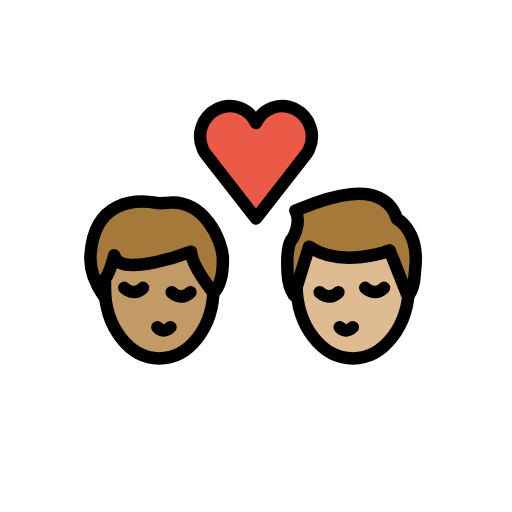
t = 0.00 s
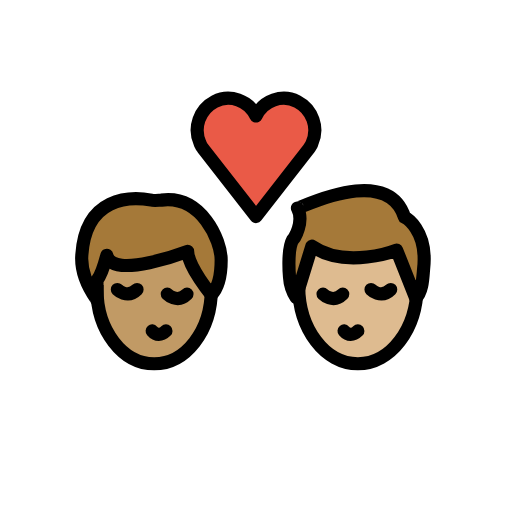
t = 0.36 s
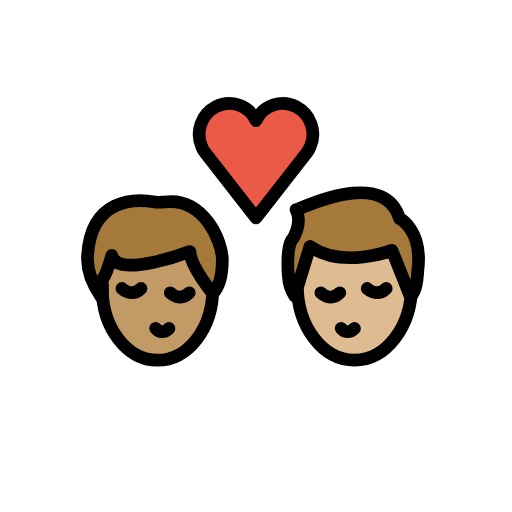
t = 0.84 s
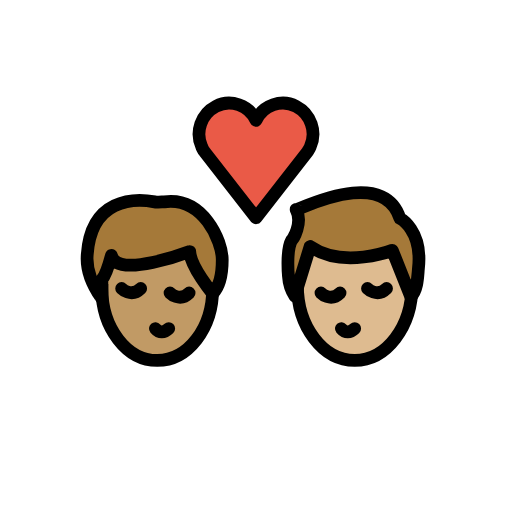
t = 1.20 s
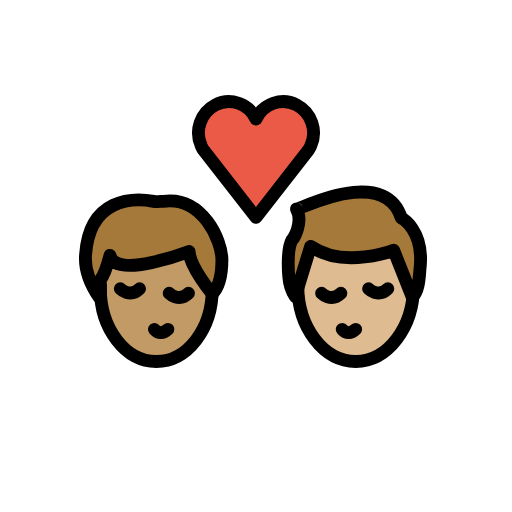
t = 1.56 s
t = 2.04 s: frame unchanged from t = 0.00 s, image omitted

The animated SVG that drew these frames (rendered in a browser with its animation timeline set to each time). Animation: 1 SMIL element (animateTransform=1); one cycle of 2.40 s, repeats indefinitely.

<?xml version='1.0' encoding='utf-8'?>
<svg xmlns="http://www.w3.org/2000/svg" id="emoji" viewBox="-5 -5 82 82" version="1.1" width="200" height="200" role="img">
  <title>OpenMoji: kiss: man, man, medium skin tone, medium-light skin tone</title><g transform="translate(36 36)"><g><g transform="translate(-36 -36)"><g id="color">
    <path fill="#EA5A47" d="M36,14.7c1.1-2.4,4-3.4,6.3-2.2s3.3,4,2.2,6.4c-0.1,0.3-0.3,0.5-0.4,0.7L36,30l-8.1-10.4 c-0.2-0.2-0.3-0.5-0.4-0.7c-1.1-2.4-0.1-5.2,2.2-6.4S34.9,12.3,36,14.7L36,14.7z" />
  </g>
  <g id="hair">
    <g id="hair-b">
      <path fill="#A57939" d="M42.3,28.7c0,0.3,13.7-7,16.3,1.4c0,0,3.6,1.8,2.9,7.9c-0.1,1-0.1,3.4-1.2,4.4l-2.9-7.3 c0,0-7.7,3-12.9-0.6l-2.4,7.8c0,0-0.9-1.4-1-3.1c0,0-0.4-4.1,0.5-5.7C41.8,33.4,43.4,30.8,42.3,28.7z" />
    </g>
    <g id="hair-a">
      <path fill="#A57939" d="M9.5,35.8c0.6-8.8,7.3-8.9,10.6-8.3c0.3,0.1,1.2,0,1.5,0c6.1-0.8,9.1,6.1,9.1,9.1c0,1.1,0,3.8-1.5,5.3 c0,0-3.5-4.2-3.6-6.6c0,0-11.5,4.4-12.3,0.6c0,0-0.8,3-1.5,3.8c0,0,0,2.3,0,3C11.8,42.6,9.2,39.5,9.5,35.8z" />
    </g>
  </g>
  <g id="skin">
    <g id="skin-b">
      <path fill="#debb90" d="M60.3,42.4l-2.9-7.3c0,0-7.7,3-12.9-0.6l-1.9863,6.4554C42.6584,47.3065,46.621,52.4,51.5,52.4 c4.5337,0,8.2739-4.3997,8.8981-10.1176C60.3635,42.3193,60.3372,42.3663,60.3,42.4z" />
    </g>
    <g id="skin-a">
      <path fill="#c19a65" d="M25.6,35.3c0,0-11.5,4.4-12.3,0.6c0,0-0.7353,2.7525-1.4128,3.6849c-0.0514,0.4968-0.0872,1-0.0872,1.5151 c0,6.2408,3.8951,11.3,8.7,11.3c4.6063,0,8.3665-4.6531,8.6703-10.5361C28.8699,41.4988,25.6953,37.5867,25.6,35.3z" />
    </g>
  </g>
  <g id="skin-shadow" />
  <g id="line">
    <path fill="none" stroke="#000000" stroke-miterlimit="10" stroke-width="2" d="M60.5,39.7c0,0.3,0,0.6,0,0.9c0,6.5-4,11.8-9,11.8 s-9-5.3-9-11.8c0-0.2,0-0.5,0-0.7" />
    <path fill="none" stroke="#000000" stroke-linecap="round" stroke-linejoin="round" stroke-width="2" d="M49.4,47.4 c0.6,0.7,1.4,0.7,2.1,0" />
    <path fill="none" stroke="#000000" stroke-linecap="round" stroke-miterlimit="10" stroke-width="2" d="M46.2,41.8c0,0,1.5,1.5,3,0" />
    <path fill="none" stroke="#000000" stroke-linecap="round" stroke-miterlimit="10" stroke-width="2" d="M53.5,41.1c0,0,1.5,1.5,3,0" />
    <path fill="none" stroke="#000000" stroke-linejoin="round" stroke-miterlimit="10" stroke-width="2" d="M42.3,28.7 c0,0.3,13.7-7,16.3,1.4c0,0,3.6,1.8,2.9,7.9c-0.1,1-0.1,3.4-1.2,4.4l-2.9-7.3c0,0-7.7,3-12.9-0.6l-2.4,7.8c0,0-0.9-1.4-1-3.1 c0,0-0.4-4.1,0.5-5.7C41.8,33.4,43.4,30.8,42.3,28.7z" />
    <path fill="none" stroke="#000000" stroke-linecap="round" stroke-linejoin="round" stroke-width="2" d="M36,14.7 c1.1-2.4,4-3.4,6.3-2.2s3.3,4,2.2,6.4c-0.1,0.3-0.3,0.5-0.4,0.7L36,30l-8.1-10.4c-0.2-0.2-0.3-0.5-0.4-0.7 c-1.1-2.4-0.1-5.2,2.2-6.4S34.9,12.3,36,14.7L36,14.7z" />
    <path fill="none" stroke="#000000" stroke-miterlimit="10" stroke-width="2" d="M29.2,40.2c0,0.3,0,0.6,0,0.9 c0,6.3-3.9,11.3-8.7,11.3s-8.7-5.1-8.7-11.3c0-0.2,0-0.4,0-0.7" />
    <path fill="none" stroke="#000000" stroke-linecap="round" stroke-linejoin="round" stroke-width="2" d="M20.2,47.4 c0.6,0.7,1.4,0.7,2.1,0" />
    <path fill="none" stroke="#000000" stroke-linecap="round" stroke-miterlimit="10" stroke-width="2" d="M22.5,41.8c0,0,1.5,1.5,3,0" />
    <path fill="none" stroke="#000000" stroke-linecap="round" stroke-miterlimit="10" stroke-width="2" d="M14.9,41.1c0,0,1.5,1.5,3,0" />
    <path fill="none" stroke="#000000" stroke-linecap="round" stroke-linejoin="round" stroke-width="2" d="M9.5,35.8 c0.6-8.8,7.3-8.9,10.6-8.3c0.3,0.1,1.2,0,1.5,0c6.1-0.8,9.1,6.1,9.1,9.1c0,1.1,0,3.8-1.5,5.3c0,0-3.5-4.2-3.6-6.6 c0,0-11.5,4.4-12.3,0.6c0,0-0.8,3-1.5,3.8c0,0,0,2.3,0,3C11.8,42.6,9.2,39.5,9.5,35.8z" />
  </g>
</g><animateTransform attributeName="transform" type="scale" values="1;1.07;1;1.04;1;1" dur="2.4s" repeatCount="indefinite" /></g></g></svg>
